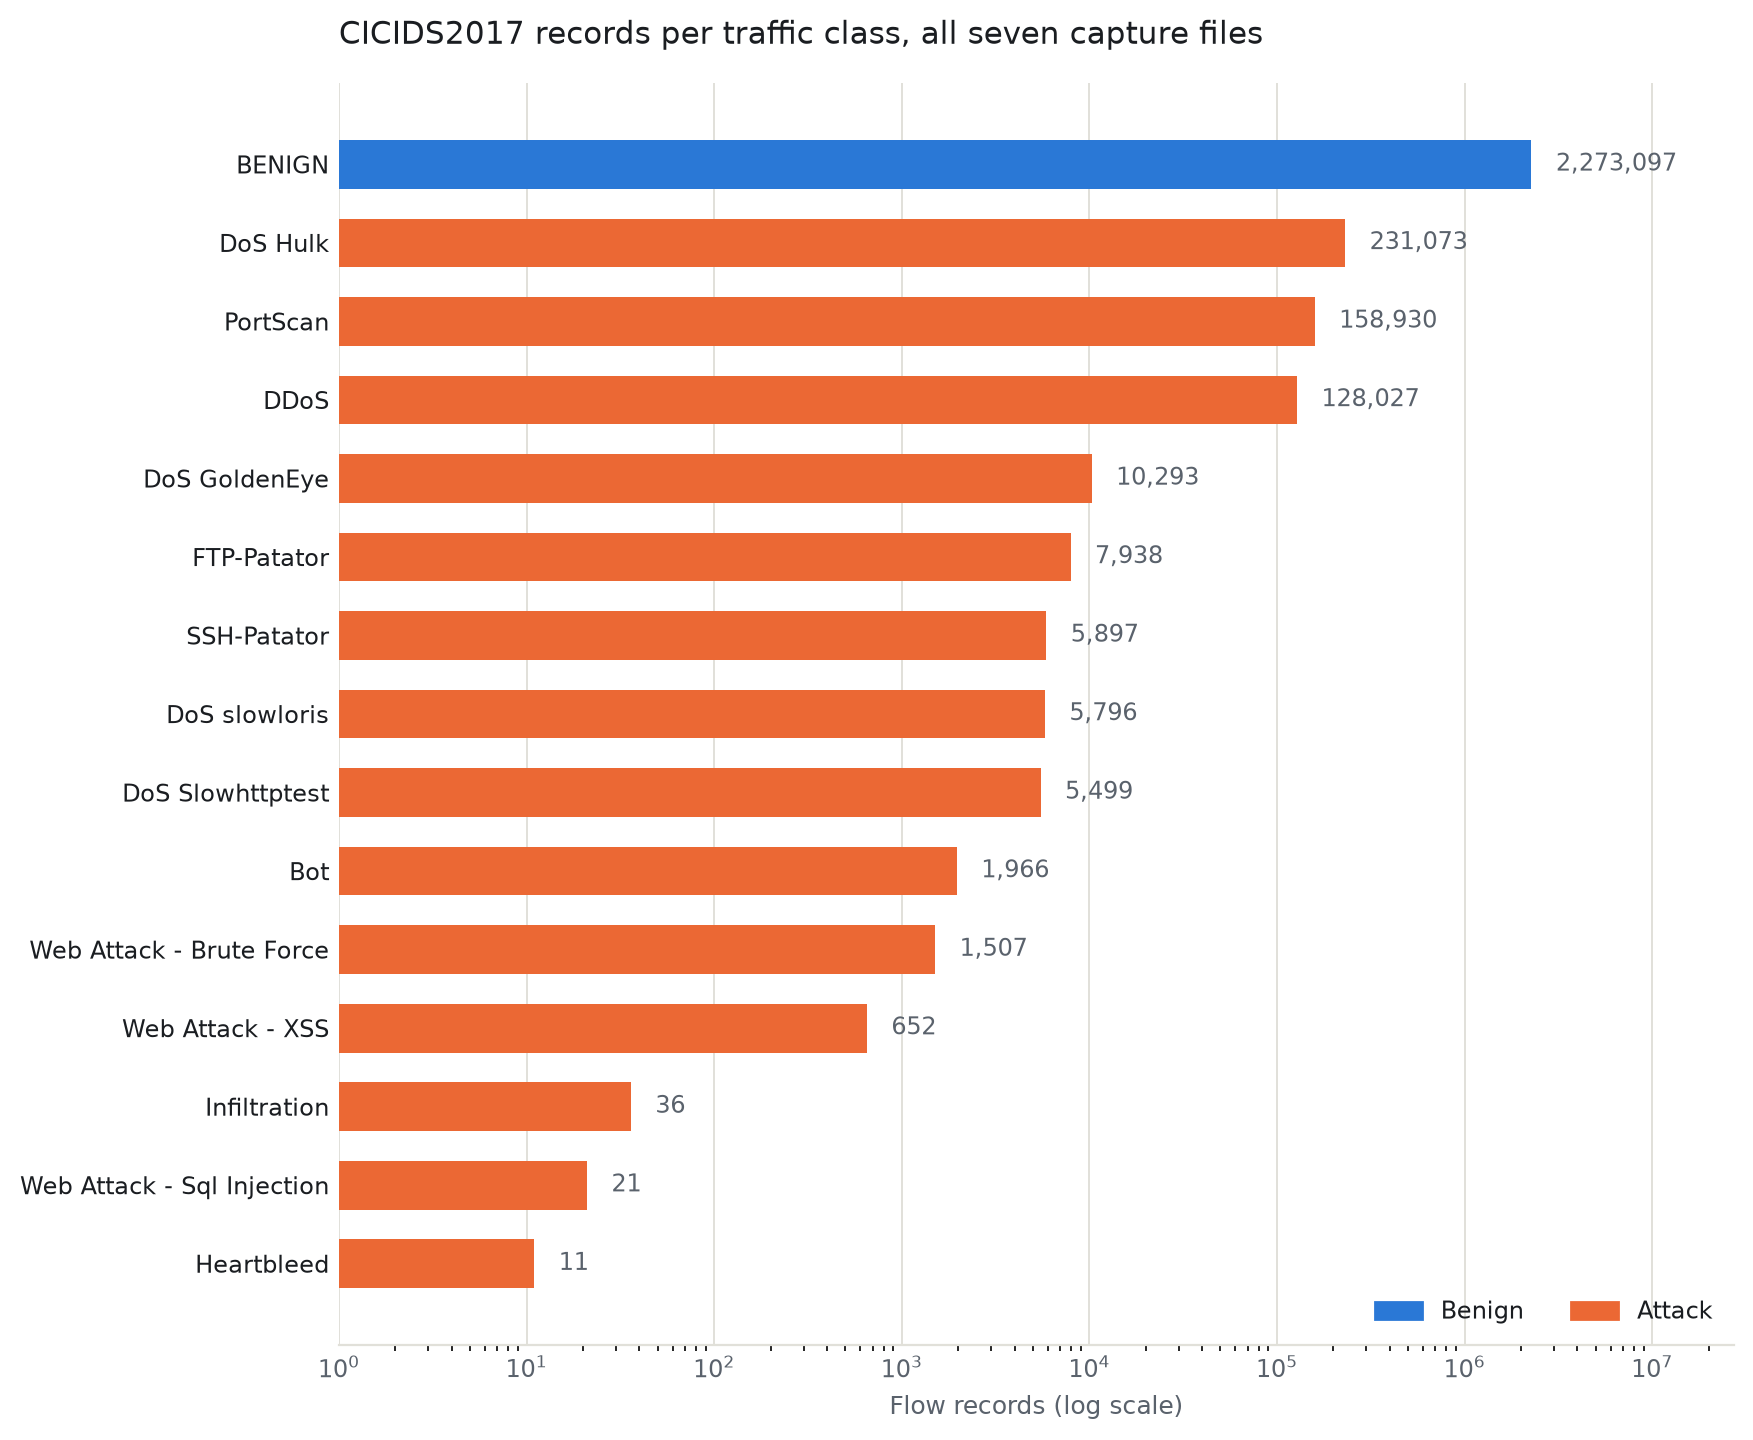

The file beside this chart, header and first rows:
source_file, label, records
Friday-WorkingHours-Afternoon-DDos.pcap_…, DDoS, 128027
Friday-WorkingHours-Afternoon-DDos.pcap_…, BENIGN, 97718
Friday-WorkingHours-Afternoon-PortScan.p…, PortScan, 158930
Friday-WorkingHours-Afternoon-PortScan.p…, BENIGN, 127537
Friday-WorkingHours-Morning.pcap_ISCX.cs…, BENIGN, 189067
Friday-WorkingHours-Morning.pcap_ISCX.cs…, Bot, 1966
Monday-WorkingHours.pcap_ISCX.csv, BENIGN, 529918
Thursday-WorkingHours-Afternoon-Infilter…, BENIGN, 288566
Thursday-WorkingHours-Afternoon-Infilter…, Infiltration, 36
Thursday-WorkingHours-Morning-WebAttacks…, BENIGN, 168186
Thursday-WorkingHours-Morning-WebAttacks…, Web Attack - Brute Force, 1507
Thursday-WorkingHours-Morning-WebAttacks…, Web Attack - XSS, 652
Thursday-WorkingHours-Morning-WebAttacks…, Web Attack - Sql Injection, 21
Tuesday-WorkingHours.pcap_ISCX.csv, BENIGN, 432074
Tuesday-WorkingHours.pcap_ISCX.csv, FTP-Patator, 7938
Tuesday-WorkingHours.pcap_ISCX.csv, SSH-Patator, 5897
Wednesday-workingHours.pcap_ISCX.csv, BENIGN, 440031
Wednesday-workingHours.pcap_ISCX.csv, DoS Hulk, 231073
Wednesday-workingHours.pcap_ISCX.csv, DoS GoldenEye, 10293
Wednesday-workingHours.pcap_ISCX.csv, DoS slowloris, 5796
Wednesday-workingHours.pcap_ISCX.csv, DoS Slowhttptest, 5499
Wednesday-workingHours.pcap_ISCX.csv, Heartbleed, 11
